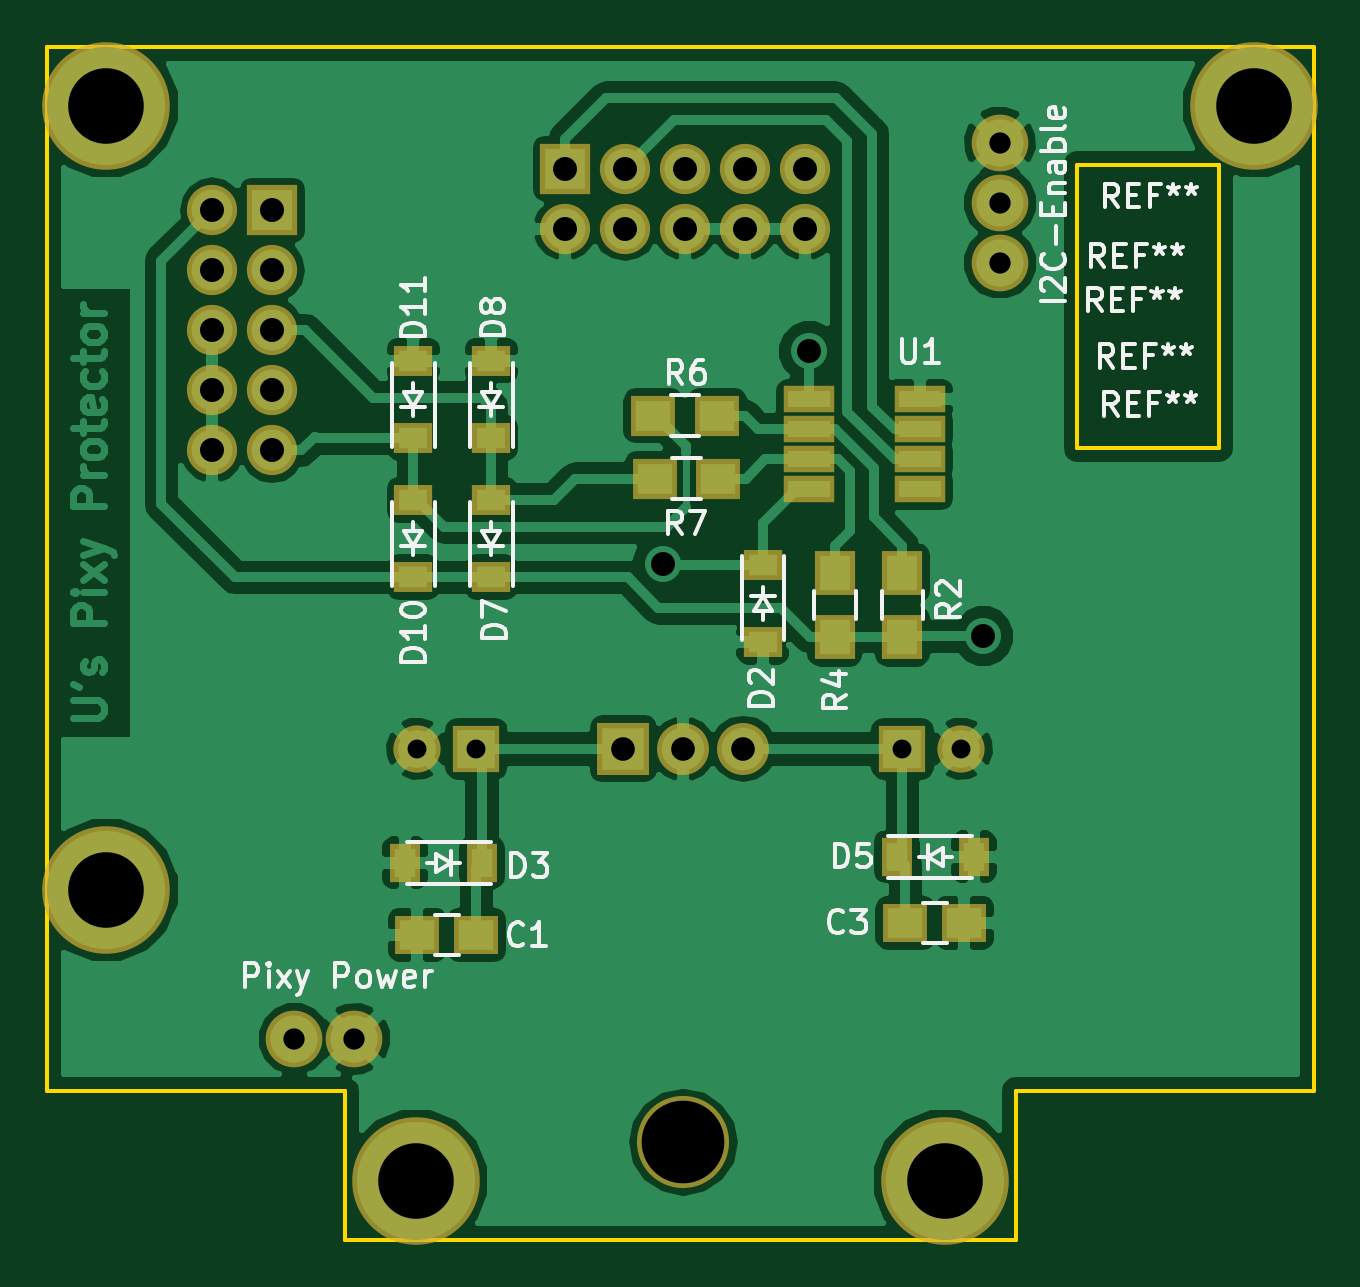
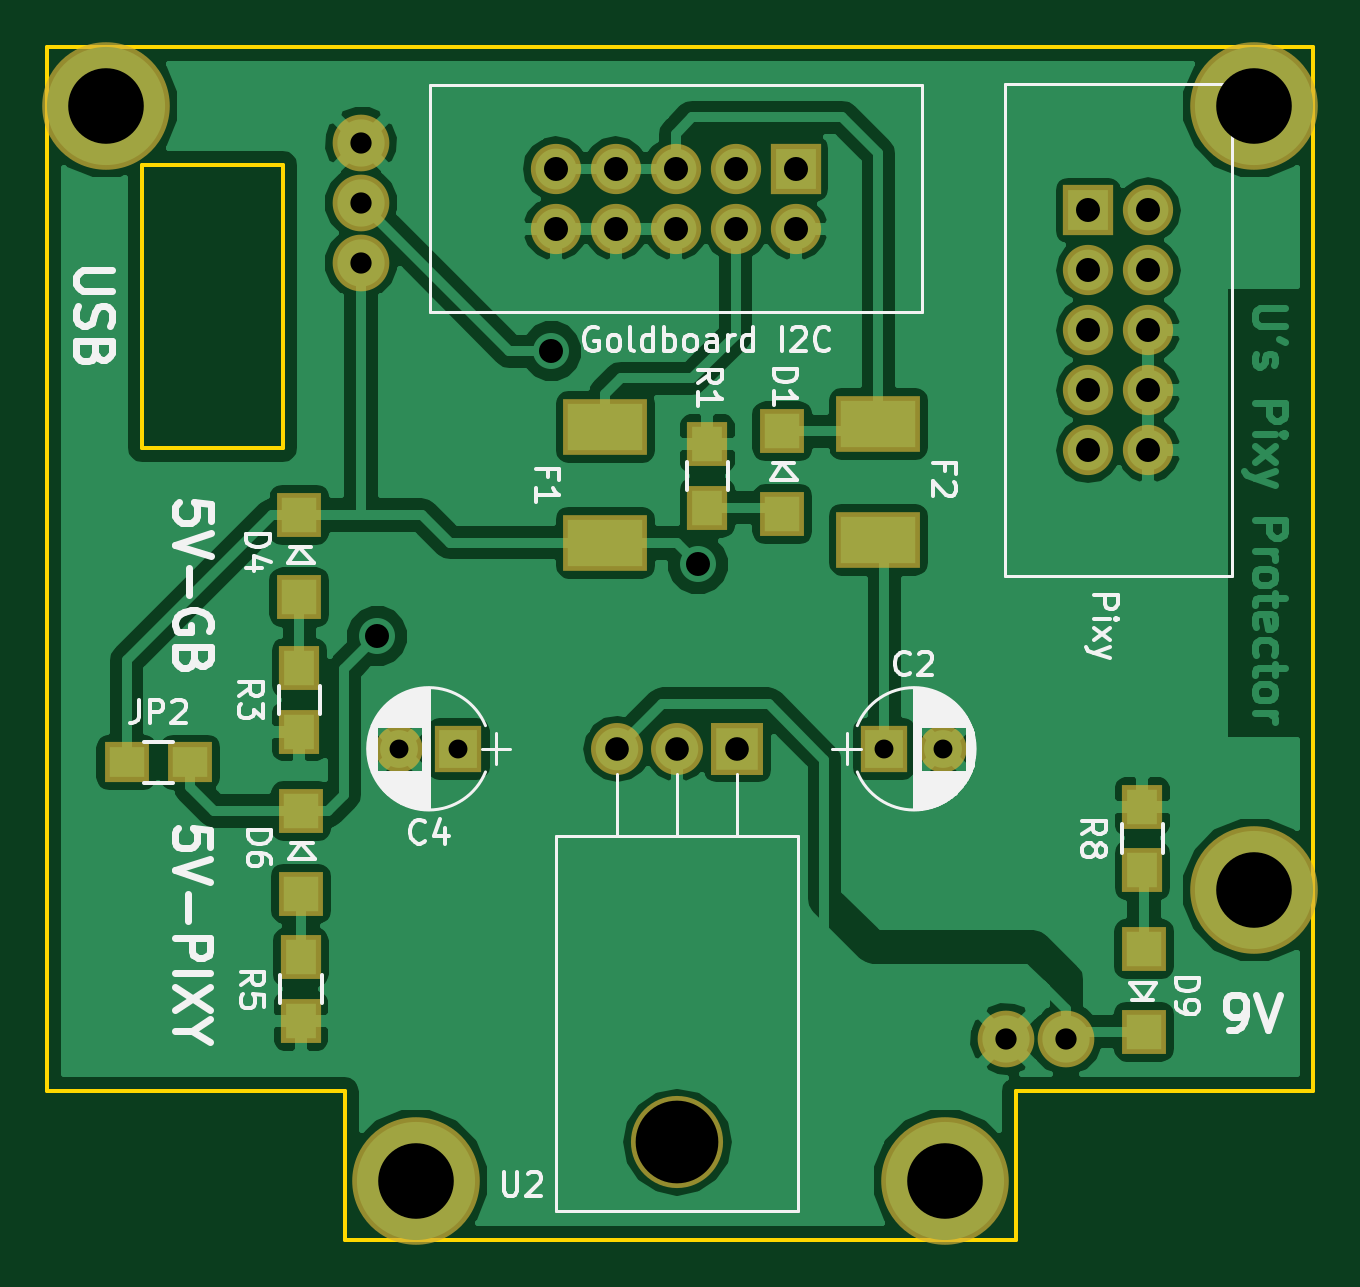
Circuit board: 8 layer files. Board 53.6 x 50.5 mm.
- bottom_copper: pixyprotector-B.Cu.gbr (72650 bytes)
- bottom_mask: pixyprotector-B.Mask.gbr (2293 bytes)
- bottom_silk: pixyprotector-B.SilkS.gbr (33453 bytes)
- outline: pixyprotector-Edge.Cuts.gbr (945 bytes)
- top_copper: pixyprotector-F.Cu.gbr (69931 bytes)
- top_mask: pixyprotector-F.Mask.gbr (2681 bytes)
- top_silk: pixyprotector-F.SilkS.gbr (23305 bytes)
- drill: pixyprotector.drl (913 bytes)

=== bottom_copper: pixyprotector-B.Cu.gbr (72650 bytes, source omitted) ===
=== bottom_mask: pixyprotector-B.Mask.gbr ===
G04 #@! TF.FileFunction,Soldermask,Bot*
%FSLAX46Y46*%
G04 Gerber Fmt 4.6, Leading zero omitted, Abs format (unit mm)*
G04 Created by KiCad (PCBNEW 4.0.7-e2-6376~58~ubuntu16.04.1) date Thu Nov  2 10:40:48 2017*
%MOMM*%
%LPD*%
G01*
G04 APERTURE LIST*
%ADD10C,0.100000*%
%ADD11C,5.400000*%
%ADD12R,2.000000X2.000000*%
%ADD13C,2.000000*%
%ADD14R,1.900000X1.900000*%
%ADD15R,3.550000X2.400000*%
%ADD16R,2.127200X2.127200*%
%ADD17O,2.127200X2.127200*%
%ADD18C,2.400000*%
%ADD19R,1.900000X1.700000*%
%ADD20R,1.700000X1.900000*%
%ADD21O,3.900000X3.900000*%
%ADD22R,2.200000X2.200000*%
%ADD23O,2.200000X2.200000*%
G04 APERTURE END LIST*
D10*
D11*
X102500000Y-135700000D03*
X115600000Y-148000000D03*
X151100000Y-102500000D03*
X138000000Y-148000000D03*
D12*
X118161000Y-129718000D03*
D13*
X115661000Y-129718000D03*
D12*
X136195000Y-129718000D03*
D13*
X138695000Y-129718000D03*
D14*
X122479000Y-119784000D03*
X122479000Y-116284000D03*
X142926000Y-123312000D03*
X142926000Y-119812000D03*
X142862500Y-135849500D03*
X142862500Y-132349500D03*
X107175500Y-138191500D03*
X107175500Y-141691500D03*
D15*
X129972000Y-120992000D03*
X129972000Y-116092000D03*
X118415000Y-120865000D03*
X118415000Y-115965000D03*
D16*
X121920000Y-105160000D03*
D17*
X121920000Y-107700000D03*
X124460000Y-105160000D03*
X124460000Y-107700000D03*
X127000000Y-105160000D03*
X127000000Y-107700000D03*
X129540000Y-105160000D03*
X129540000Y-107700000D03*
X132080000Y-105160000D03*
X132080000Y-107700000D03*
D18*
X110460000Y-142000000D03*
X113000000Y-142000000D03*
D16*
X109525000Y-106921500D03*
D17*
X106985000Y-106921500D03*
X109525000Y-109461500D03*
X106985000Y-109461500D03*
X109525000Y-112001500D03*
X106985000Y-112001500D03*
X109525000Y-114541500D03*
X106985000Y-114541500D03*
X109525000Y-117081500D03*
X106985000Y-117081500D03*
D18*
X140322500Y-104064000D03*
X140322500Y-106604000D03*
X140322500Y-109144000D03*
D19*
X150245000Y-130289500D03*
X147545000Y-130289500D03*
D20*
X125654000Y-119511000D03*
X125654000Y-116811000D03*
X142926000Y-128989000D03*
X142926000Y-126289000D03*
X142862500Y-141244500D03*
X142862500Y-138544500D03*
X107239000Y-134861500D03*
X107239000Y-132161500D03*
D11*
X102500000Y-102500000D03*
D21*
X126924000Y-146378000D03*
D22*
X124384000Y-129718000D03*
D23*
X126924000Y-129718000D03*
X129464000Y-129718000D03*
M02*

=== bottom_silk: pixyprotector-B.SilkS.gbr (33453 bytes, source omitted) ===
=== outline: pixyprotector-Edge.Cuts.gbr ===
G04 #@! TF.FileFunction,Profile,NP*
%FSLAX46Y46*%
G04 Gerber Fmt 4.6, Leading zero omitted, Abs format (unit mm)*
G04 Created by KiCad (PCBNEW 4.0.7-e2-6376~58~ubuntu16.04.1) date Thu Nov  2 10:40:48 2017*
%MOMM*%
%LPD*%
G01*
G04 APERTURE LIST*
%ADD10C,0.100000*%
%ADD11C,0.150000*%
G04 APERTURE END LIST*
D10*
D11*
X143600000Y-117000000D02*
X143600000Y-105000000D01*
X149600000Y-117000000D02*
X143600000Y-117000000D01*
X149600000Y-105000000D02*
X149600000Y-117000000D01*
X143600000Y-105000000D02*
X149600000Y-105000000D01*
X100000000Y-144200000D02*
X100000000Y-100000000D01*
X112600000Y-144200000D02*
X100000000Y-144200000D01*
X112600000Y-150500000D02*
X112600000Y-144200000D01*
X141000000Y-150500000D02*
X112600000Y-150500000D01*
X141000000Y-144200000D02*
X141000000Y-150500000D01*
X153600000Y-144200000D02*
X141000000Y-144200000D01*
X153600000Y-100000000D02*
X153600000Y-144200000D01*
X100000000Y-100000000D02*
X153600000Y-100000000D01*
M02*

=== top_copper: pixyprotector-F.Cu.gbr (69931 bytes, source omitted) ===
=== top_mask: pixyprotector-F.Mask.gbr ===
G04 #@! TF.FileFunction,Soldermask,Top*
%FSLAX46Y46*%
G04 Gerber Fmt 4.6, Leading zero omitted, Abs format (unit mm)*
G04 Created by KiCad (PCBNEW 4.0.7-e2-6376~58~ubuntu16.04.1) date Thu Nov  2 10:40:48 2017*
%MOMM*%
%LPD*%
G01*
G04 APERTURE LIST*
%ADD10C,0.100000*%
%ADD11C,5.400000*%
%ADD12R,1.900000X1.650000*%
%ADD13R,2.000000X2.000000*%
%ADD14C,2.000000*%
%ADD15R,1.620000X1.310000*%
%ADD16R,1.310000X1.620000*%
%ADD17R,2.127200X2.127200*%
%ADD18O,2.127200X2.127200*%
%ADD19C,2.400000*%
%ADD20R,1.700000X1.900000*%
%ADD21R,1.900000X1.700000*%
%ADD22R,2.180000X1.120000*%
%ADD23O,3.900000X3.900000*%
%ADD24R,2.200000X2.200000*%
%ADD25O,2.200000X2.200000*%
G04 APERTURE END LIST*
D10*
D11*
X102500000Y-135700000D03*
X115600000Y-148000000D03*
X151100000Y-102500000D03*
X138000000Y-148000000D03*
D12*
X118161000Y-137592000D03*
X115661000Y-137592000D03*
D13*
X118161000Y-129718000D03*
D14*
X115661000Y-129718000D03*
D12*
X136322000Y-137084000D03*
X138822000Y-137084000D03*
D13*
X136195000Y-129718000D03*
D14*
X138695000Y-129718000D03*
D15*
X130289500Y-121923500D03*
X130289500Y-125193500D03*
D16*
X118399000Y-134544000D03*
X115129000Y-134544000D03*
X135957000Y-134290000D03*
X139227000Y-134290000D03*
D15*
X118796000Y-122463000D03*
X118796000Y-119193000D03*
X118796000Y-116557500D03*
X118796000Y-113287500D03*
X115494000Y-122463000D03*
X115494000Y-119193000D03*
X115494000Y-116557500D03*
X115494000Y-113287500D03*
D17*
X121920000Y-105160000D03*
D18*
X121920000Y-107700000D03*
X124460000Y-105160000D03*
X124460000Y-107700000D03*
X127000000Y-105160000D03*
X127000000Y-107700000D03*
X129540000Y-105160000D03*
X129540000Y-107700000D03*
X132080000Y-105160000D03*
X132080000Y-107700000D03*
D19*
X110460000Y-142000000D03*
X113000000Y-142000000D03*
D17*
X109525000Y-106921500D03*
D18*
X106985000Y-106921500D03*
X109525000Y-109461500D03*
X106985000Y-109461500D03*
X109525000Y-112001500D03*
X106985000Y-112001500D03*
X109525000Y-114541500D03*
X106985000Y-114541500D03*
X109525000Y-117081500D03*
X106985000Y-117081500D03*
D19*
X140322500Y-104064000D03*
X140322500Y-106604000D03*
X140322500Y-109144000D03*
D20*
X136195000Y-124972000D03*
X136195000Y-122272000D03*
X133337500Y-124972000D03*
X133337500Y-122272000D03*
D21*
X125654000Y-115621000D03*
X128354000Y-115621000D03*
X125701000Y-118288000D03*
X128401000Y-118288000D03*
D22*
X136938000Y-118732500D03*
X136938000Y-117462500D03*
X136938000Y-116192500D03*
X136938000Y-114922500D03*
X132258000Y-114922500D03*
X132258000Y-116192500D03*
X132258000Y-117462500D03*
X132258000Y-118732500D03*
D11*
X102500000Y-102500000D03*
D23*
X126924000Y-146378000D03*
D24*
X124384000Y-129718000D03*
D25*
X126924000Y-129718000D03*
X129464000Y-129718000D03*
M02*

=== top_silk: pixyprotector-F.SilkS.gbr (23305 bytes, source omitted) ===
=== drill: pixyprotector.drl ===
M48
;DRILL file {KiCad 4.0.7-e2-6376~58~ubuntu16.04.1} date Thu Nov  2 10:24:40 2017
;FORMAT={-:-/ absolute / metric / decimal}
FMAT,2
METRIC,TZ
T1C0.800
T2C0.900
T3C1.000
T4C1.016
T5C3.200
T6C3.500
%
G90
G05
M71
T1
X115.661Y-129.718
X118.161Y-129.718
X136.195Y-129.718
X138.695Y-129.718
T2
X110.46Y-142.
X113.Y-142.
X140.322Y-104.064
X140.322Y-106.604
X140.322Y-109.144
T3
X124.384Y-129.718
X126.924Y-129.718
X129.464Y-129.718
T4
X106.985Y-106.921
X106.985Y-109.462
X106.985Y-112.001
X106.985Y-114.541
X106.985Y-117.081
X109.525Y-106.921
X109.525Y-109.462
X109.525Y-112.001
X109.525Y-114.541
X109.525Y-117.081
X121.92Y-105.16
X121.92Y-107.7
X124.46Y-105.16
X124.46Y-107.7
X126.053Y-121.904
X127.Y-105.16
X127.Y-107.7
X129.54Y-105.16
X129.54Y-107.7
X132.08Y-105.16
X132.08Y-107.7
X132.258Y-112.89
X139.624Y-124.956
T5
X102.5Y-102.5
X102.5Y-135.7
X115.6Y-148.
X138.Y-148.
X151.1Y-102.5
T6
X126.924Y-146.378
T0
M30

